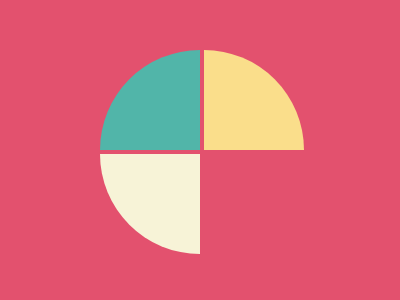

Write a web page that renders exactly this picture using CSS.

<body>
  <div id="green"></div>
  <div id="yellow"></div>
  <div id="white"></div>
</body>

<style>
  body {
    width: 400px;
    height: 300px;
    padding: 42px 92px;
    background: #e3516e;
    box-sizing: border-box;
  }
  div {
    width: 100px;
    height: 100px;
    display: inline-block;
  }
  #green {
    background: #51b5a9;
    border-radius: 100px 0 0;
  }
  #yellow {
    background: #fade8b;
    border-radius: 0 100px 0 0;
  }
  #white {
    background: #f7f3d7;
    border-radius: 0 0 0 100px;
  }
</style>
